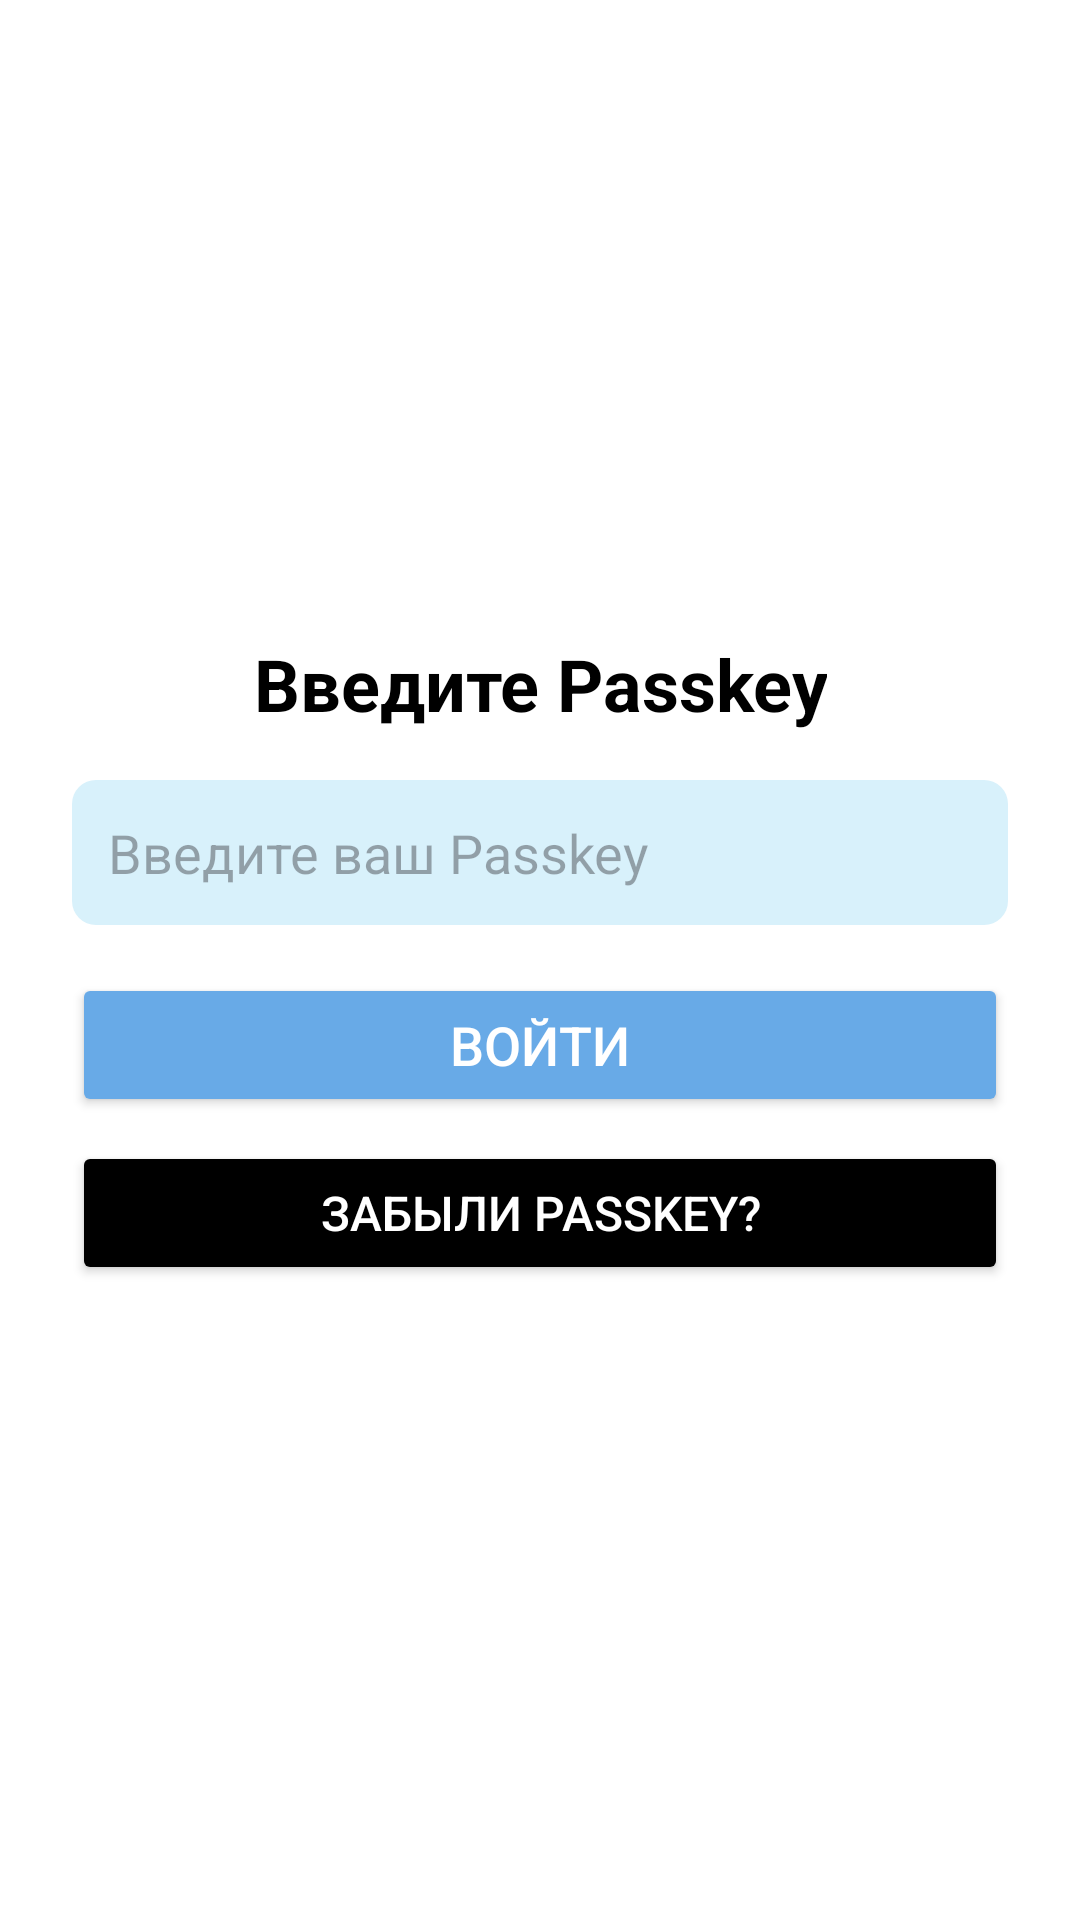

Reconstruct the res/layout file that produces this screen, plus the resources it refers to.
<!-- AndroidManifest.xml: application theme Theme.WaterTracker -->
<!-- res/layout/activity_auth.xml -->
<?xml version="1.0" encoding="utf-8"?>
<LinearLayout xmlns:android="http://schemas.android.com/apk/res/android"
    android:layout_width="match_parent"
    android:layout_height="match_parent"
    android:orientation="vertical"
    android:gravity="center"
    android:padding="24dp"
    android:background="@color/white">

    <TextView
        android:id="@+id/titleText"
        android:layout_width="wrap_content"
        android:layout_height="wrap_content"
        android:text="Введите Passkey"
        android:textSize="24sp"
        android:textStyle="bold"
        android:textColor="@color/black"
        android:gravity="center"
        android:layout_marginBottom="16dp"/>

    <EditText
        android:id="@+id/passKeyInput"
        android:layout_width="match_parent"
        android:layout_height="wrap_content"
        android:hint="Введите ваш Passkey"
        android:inputType="textPassword"
        android:maxLength="8"
        android:padding="12dp"
        android:background="@drawable/edittext_bg"
        android:textSize="18sp"/>

    <Button
        android:id="@+id/loginButton"
        android:layout_width="match_parent"
        android:layout_height="wrap_content"
        android:text="Войти"
        android:textSize="18sp"
        android:backgroundTint="@color/main"
        android:textColor="@color/white"
        android:layout_marginTop="16dp"/>

    <Button
        android:id="@+id/resetButton"
        android:layout_width="match_parent"
        android:layout_height="wrap_content"
        android:text="Забыли Passkey?"
        android:textSize="16sp"
        android:backgroundTint="@color/black"
        android:textColor="@color/white"
        android:layout_marginTop="8dp"/>
</LinearLayout>
<!-- resources referenced by this layout -->
<resources>
  <color name="black">#FF000000</color>
  <color name="main">#68AAE7 </color>
  <color name="white">#FFFFFFFF</color>
  <!-- drawable edittext_bg (drawable) -->
  <?xml version="1.0" encoding="utf-8"?>
  <shape xmlns:android="http://schemas.android.com/apk/res/android"
      android:shape="rectangle">
      <solid android:color="#D8F1FB"/>
      <corners android:radius="8dp"/>
      <padding android:left="8dp" android:right="8dp"/>
  </shape>
  <style name="Theme.WaterTracker" parent="Base.Theme.WaterTracker">
          <item name="android:colorBackground">@color/back</item>
      </style>
  <style name="Base.Theme.WaterTracker" parent="Theme.Material3.DayNight.NoActionBar">
          
          
      </style>
  <color name="back">#F5FCFF</color>
</resources>
